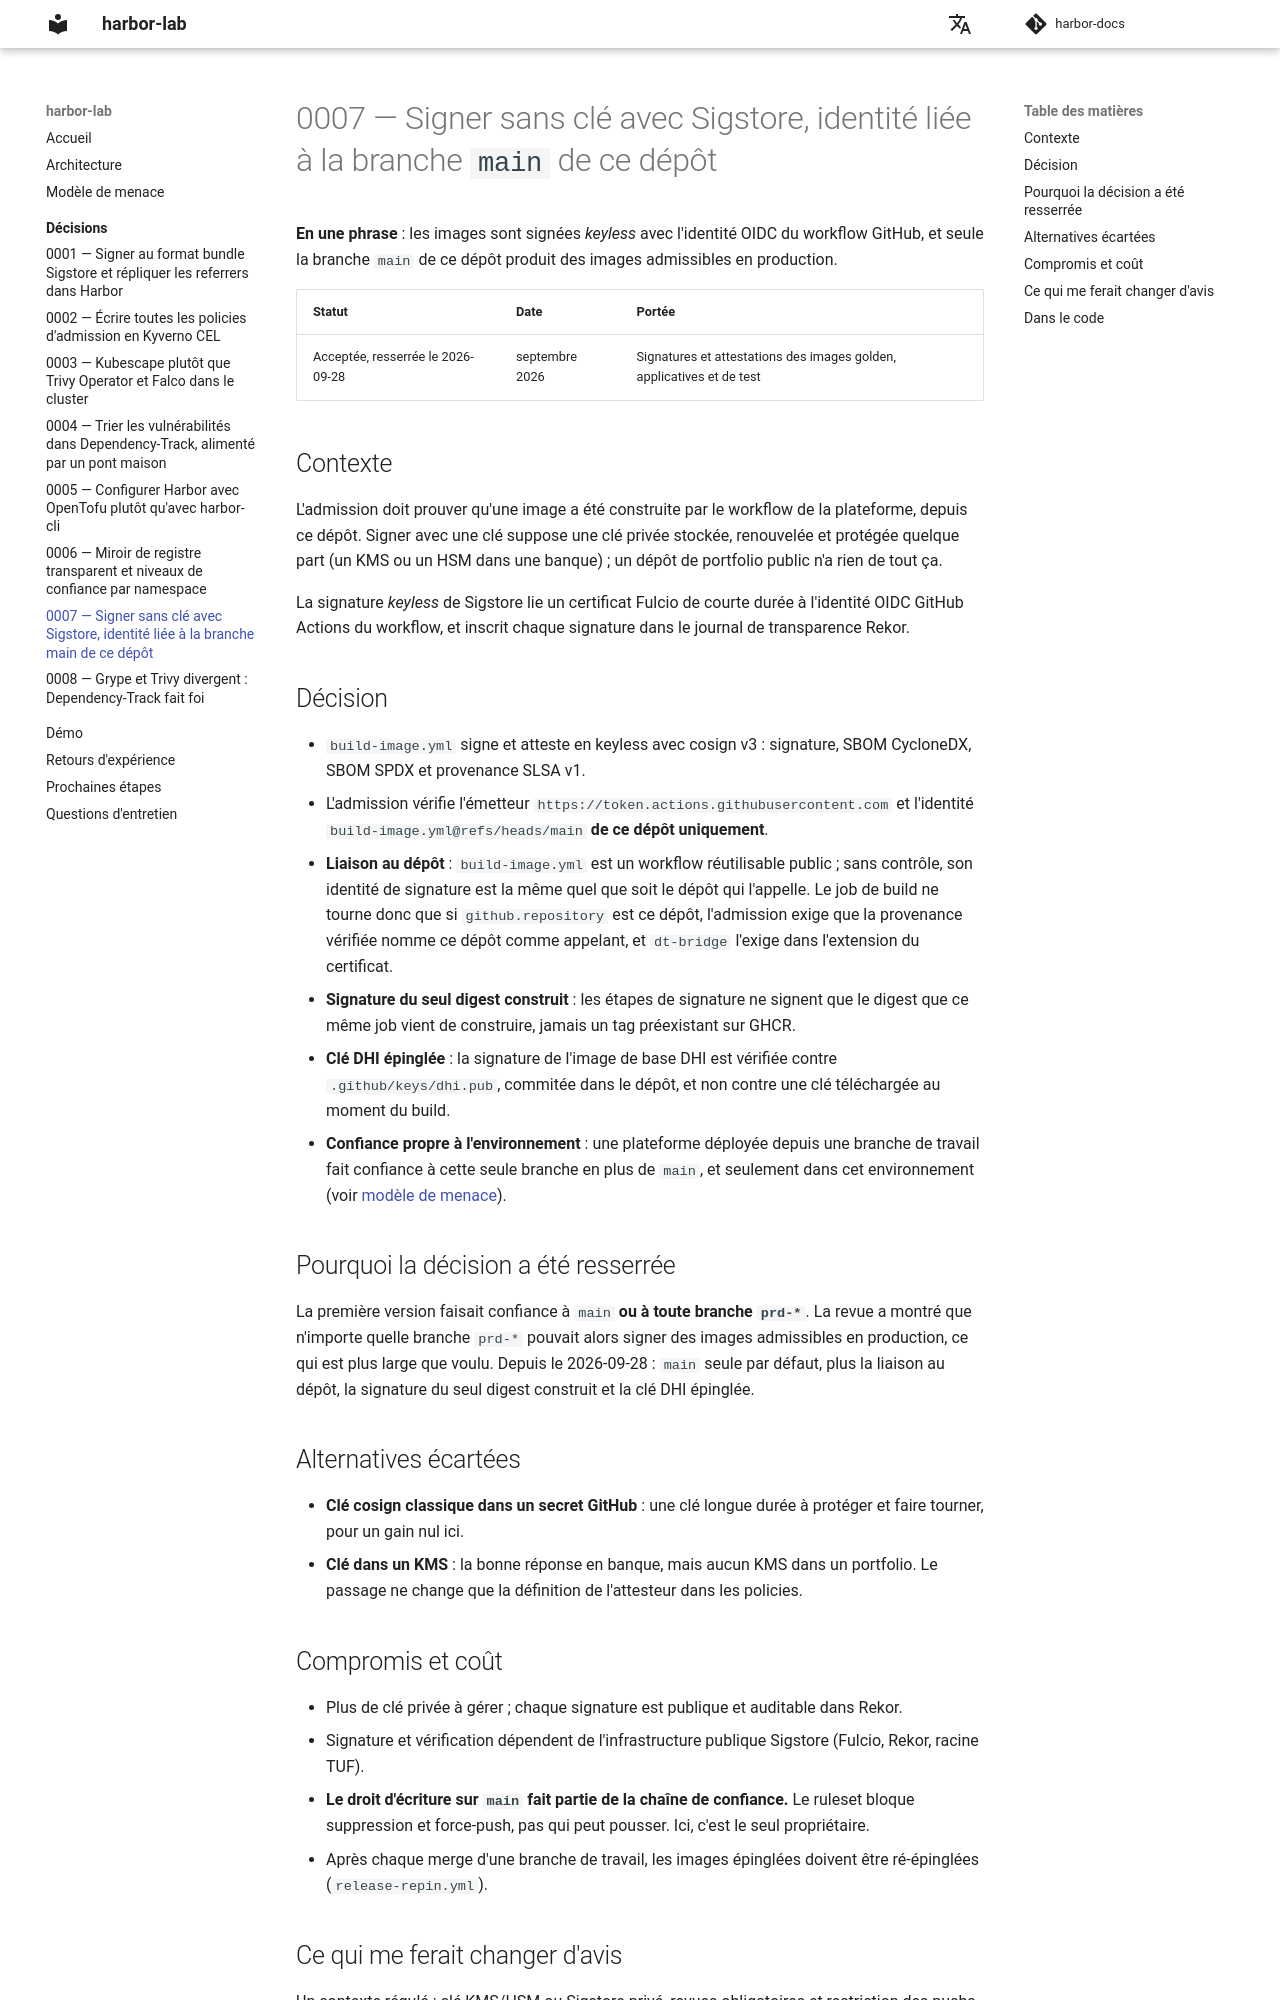

repository: naqa92-portfolio-projects/harbor-docs · page: decisions/0007-signature-keyless/index.html · generator: mkdocs

# 0007 — Signer sans clé avec Sigstore, identité liée à la branche `main` de ce dépôt

**En une phrase** : les images sont signées *keyless* avec l'identité OIDC du workflow GitHub, et seule la branche `main` de ce dépôt produit des images admissibles en production.

| Statut | Date | Portée |
|---|---|---|
| Acceptée, resserrée le 2026-09-28 | septembre 2026 | Signatures et attestations des images golden, applicatives et de test |

## Contexte

L'admission doit prouver qu'une image a été construite par le workflow de la plateforme, depuis ce dépôt. Signer avec une clé suppose une clé privée stockée, renouvelée et protégée quelque part (un KMS ou un HSM dans une banque) ; un dépôt de portfolio public n'a rien de tout ça.

La signature *keyless* de Sigstore lie un certificat Fulcio de courte durée à l'identité OIDC GitHub Actions du workflow, et inscrit chaque signature dans le journal de transparence Rekor.

## Décision

- `build-image.yml` signe et atteste en keyless avec cosign v3 : signature, SBOM CycloneDX, SBOM SPDX et provenance SLSA v1.
- L'admission vérifie l'émetteur `https://token.actions.githubusercontent.com` et l'identité `build-image.yml@refs/heads/main` **de ce dépôt uniquement**.
- **Liaison au dépôt** : `build-image.yml` est un workflow réutilisable public ; sans contrôle, son identité de signature est la même quel que soit le dépôt qui l'appelle. Le job de build ne tourne donc que si `github.repository` est ce dépôt, l'admission exige que la provenance vérifiée nomme ce dépôt comme appelant, et `dt-bridge` l'exige dans l'extension du certificat.
- **Signature du seul digest construit** : les étapes de signature ne signent que le digest que ce même job vient de construire, jamais un tag préexistant sur GHCR.
- **Clé DHI épinglée** : la signature de l'image de base DHI est vérifiée contre `.github/keys/dhi.pub`, commitée dans le dépôt, et non contre une clé téléchargée au moment du build.
- **Confiance propre à l'environnement** : une plateforme déployée depuis une branche de travail fait confiance à cette seule branche en plus de `main`, et seulement dans cet environnement (voir [modèle de menace](../modele-de-menace.md#confiance-propre-a-chaque-environnement)).

## Pourquoi la décision a été resserrée

La première version faisait confiance à `main` **ou à toute branche `prd-*`**. La revue a montré que n'importe quelle branche `prd-*` pouvait alors signer des images admissibles en production, ce qui est plus large que voulu. Depuis le 2026-09-28 : `main` seule par défaut, plus la liaison au dépôt, la signature du seul digest construit et la clé DHI épinglée.

## Alternatives écartées

- **Clé cosign classique dans un secret GitHub** : une clé longue durée à protéger et faire tourner, pour un gain nul ici.
- **Clé dans un KMS** : la bonne réponse en banque, mais aucun KMS dans un portfolio. Le passage ne change que la définition de l'attesteur dans les policies.

## Compromis et coût

- Plus de clé privée à gérer ; chaque signature est publique et auditable dans Rekor.
- Signature et vérification dépendent de l'infrastructure publique Sigstore (Fulcio, Rekor, racine TUF).
- **Le droit d'écriture sur `main` fait partie de la chaîne de confiance.** Le ruleset bloque suppression et force-push, pas qui peut pousser. Ici, c'est le seul propriétaire.
- Après chaque merge d'une branche de travail, les images épinglées doivent être ré-épinglées (`release-repin.yml`).
